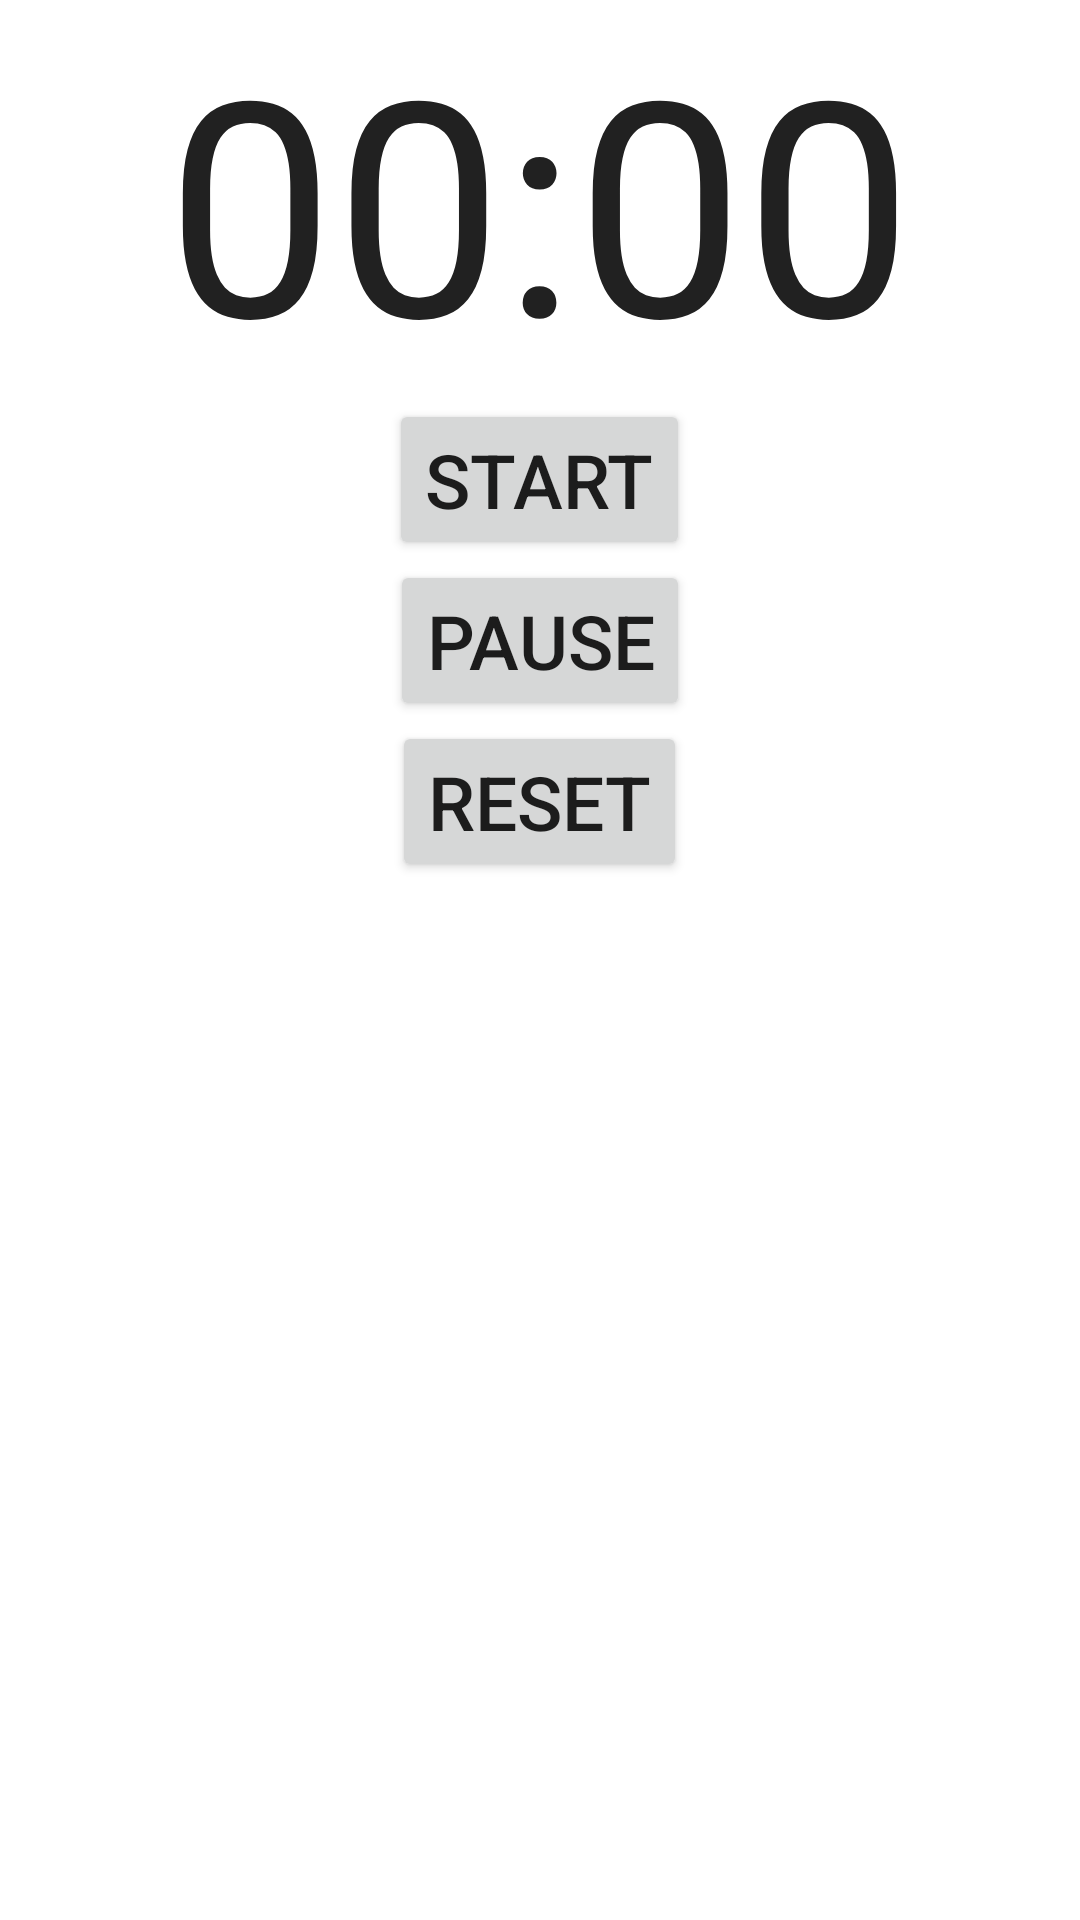

The Android layout XML behind this screen, and the referenced resources:
<!-- AndroidManifest.xml: application theme Theme.FitnessProgressTracker -->
<!-- res/layout/fragment_timer.xml -->
<?xml version="1.0" encoding="utf-8"?>
<LinearLayout xmlns:android="http://schemas.android.com/apk/res/android"
    xmlns:tools="http://schemas.android.com/tools"
    android:layout_width="wrap_content"
    android:layout_height="wrap_content"
    android:layout_gravity="center"
    android:orientation="vertical"
    tools:context=".TimerFragment">

    <Chronometer
        android:id="@+id/chronometer"
        android:layout_width="wrap_content"
        android:layout_height="wrap_content"
        android:layout_gravity="center"
        android:textSize="100sp" />

    <Button
        android:id="@+id/btnTimerStart"
        android:layout_width="wrap_content"
        android:layout_height="wrap_content"
        android:layout_gravity="center"
        android:textSize="25sp"
        android:text="Start" />

    <Button
        android:id="@+id/btnTimerPause"
        android:layout_width="wrap_content"
        android:layout_height="wrap_content"
        android:layout_gravity="center"
        android:textSize="25sp"
        android:text="Pause" />

    <Button
        android:id="@+id/btnTimerReset"
        android:layout_width="wrap_content"
        android:layout_height="wrap_content"
        android:layout_gravity="center"
        android:textSize="25sp"
        android:text="Reset" />

</LinearLayout>
<!-- resources referenced by this layout -->
<resources>
  <style name="Theme.FitnessProgressTracker" parent="Theme.MaterialComponents.DayNight.DarkActionBar">
          
          <item name="colorPrimary">#24A0ED</item>
          <item name="colorPrimaryVariant">@color/purple_700</item>
          <item name="colorOnPrimary">@color/white</item>
          
          <item name="colorSecondary">@color/teal_200</item>
          <item name="colorSecondaryVariant">@color/teal_700</item>
          <item name="colorOnSecondary">@color/black</item>
          
          <item name="android:statusBarColor" tools:targetApi="l">?attr/colorPrimaryDark</item>
          
      </style>
  <color name="purple_700">#FF3700B3</color>
  <color name="white">#FFFFFFFF</color>
  <color name="teal_200">#FF03DAC5</color>
  <color name="teal_700">#FF018786</color>
  <color name="black">#FF000000</color>
</resources>
